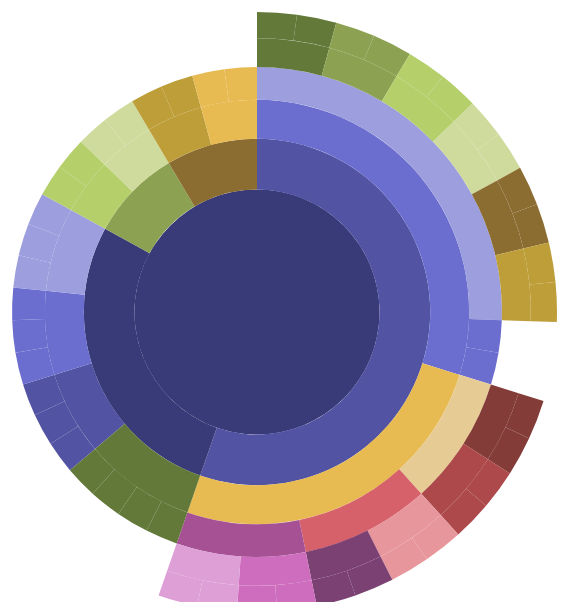
D3 v3 page, settled after 360 driven frames (6 s of simulated time); the page loaded 1 data file(s).

var width = 600, height = 600, radius = Math.min(width, height) / 2;
var x = d3.scale.linear().range([
    0,
    2 * Math.PI
]);
var y = d3.scale.sqrt().range([
    0,
    radius
]);
var color = d3.scale.category20b();
var svg = d3.select('#body').append('svg').attr('width', width).attr('height', height).append('g').attr('transform', 'translate(' + width / 2 + ',' + (height / 2 + 10) + ')');
var partition = d3.layout.partition().value(function (d) {
    return d.value;
});
var arc = d3.svg.arc().startAngle(function (d) {
    return Math.max(0, Math.min(2 * Math.PI, x(d.x)));
}).endAngle(function (d) {
    return Math.max(0, Math.min(2 * Math.PI, x(d.x + d.dx)));
}).innerRadius(function (d) {
    return Math.max(0, y(d.y));
}).outerRadius(function (d) {
    return Math.max(0, y(d.y + d.dy));
});
var tooltip = d3.select('#body').append('div').attr('class', 'tooltip').style('position', 'absolute').style('z-index', '10').style('opacity', .5);
function format_number(x) {
    return x.toString().replace(/\B(?=(\d{3})+(?!\d))/g, ',');
}
function format_name(d) {
    var name = d.name;
    return '<b>' + name;
}
d3.json('data.json', function (error, root) {
    var path = svg.selectAll('path').data(partition.nodes(root)).enter().append('path').attr('d', arc).style('fill', function (d) {
        return color((d.children ? d : d.parent).name);
    }).on('click', click).on('mouseover', function (d) {
        tooltip.html(function () {
            var name = format_name(d);
            return name;
               
        });
        return tooltip.transition().duration(50).style('opacity', 0.8);
    }).on('mousemove', function (d) {
        return tooltip.style('top', d3.event.pageY - 10 + 'px').style('left', d3.event.pageX + 10 + 'px');
    }).on('mouseout', function () {
        return tooltip.style('opacity', 0);
    });
    function click(d) {
        path.transition().duration(750).attrTween('d', arcTween(d));
    }
});
d3.select(self.frameElement).style('height', height + 'px');
function arcTween(d) {
    var xd = d3.interpolate(x.domain(), [
            d.x,
            d.x + d.dx
        ]), yd = d3.interpolate(y.domain(), [
            d.y,
            1
        ]), yr = d3.interpolate(y.range(), [
            d.y ? 20 : 0,
            radius
        ]);
    return function (d, i) {
        return i ? function (t) {
            return arc(d);
        } : function (t) {
            x.domain(xd(t));
            y.domain(yd(t)).range(yr(t));
            return arc(d);
        };
    };
}
//# sourceURL=pen.js


### data: data.json
{
 "name": "Main Menu",
 "children": [
  {
   "name": "Classical Mechanics",
   "children": [
    "{... 3 keys}",
    "{... 3 keys}"
   ]
  },
  {
   "name": "Electricity and Magnatism",
   "children": [
    "{... 3 keys}",
    "{... 3 keys}",
    "{... 3 keys}",
    "{... 3 keys}"
   ]
  },
  {
   "name": "Optics",
   "children": [
    "{... 3 keys}",
    "{... 3 keys}"
   ]
  },
  {
   "name": "Thermodynamics",
   "children": [
    "{... 3 keys}",
    "{... 3 keys}"
   ]
  }
 ]
}